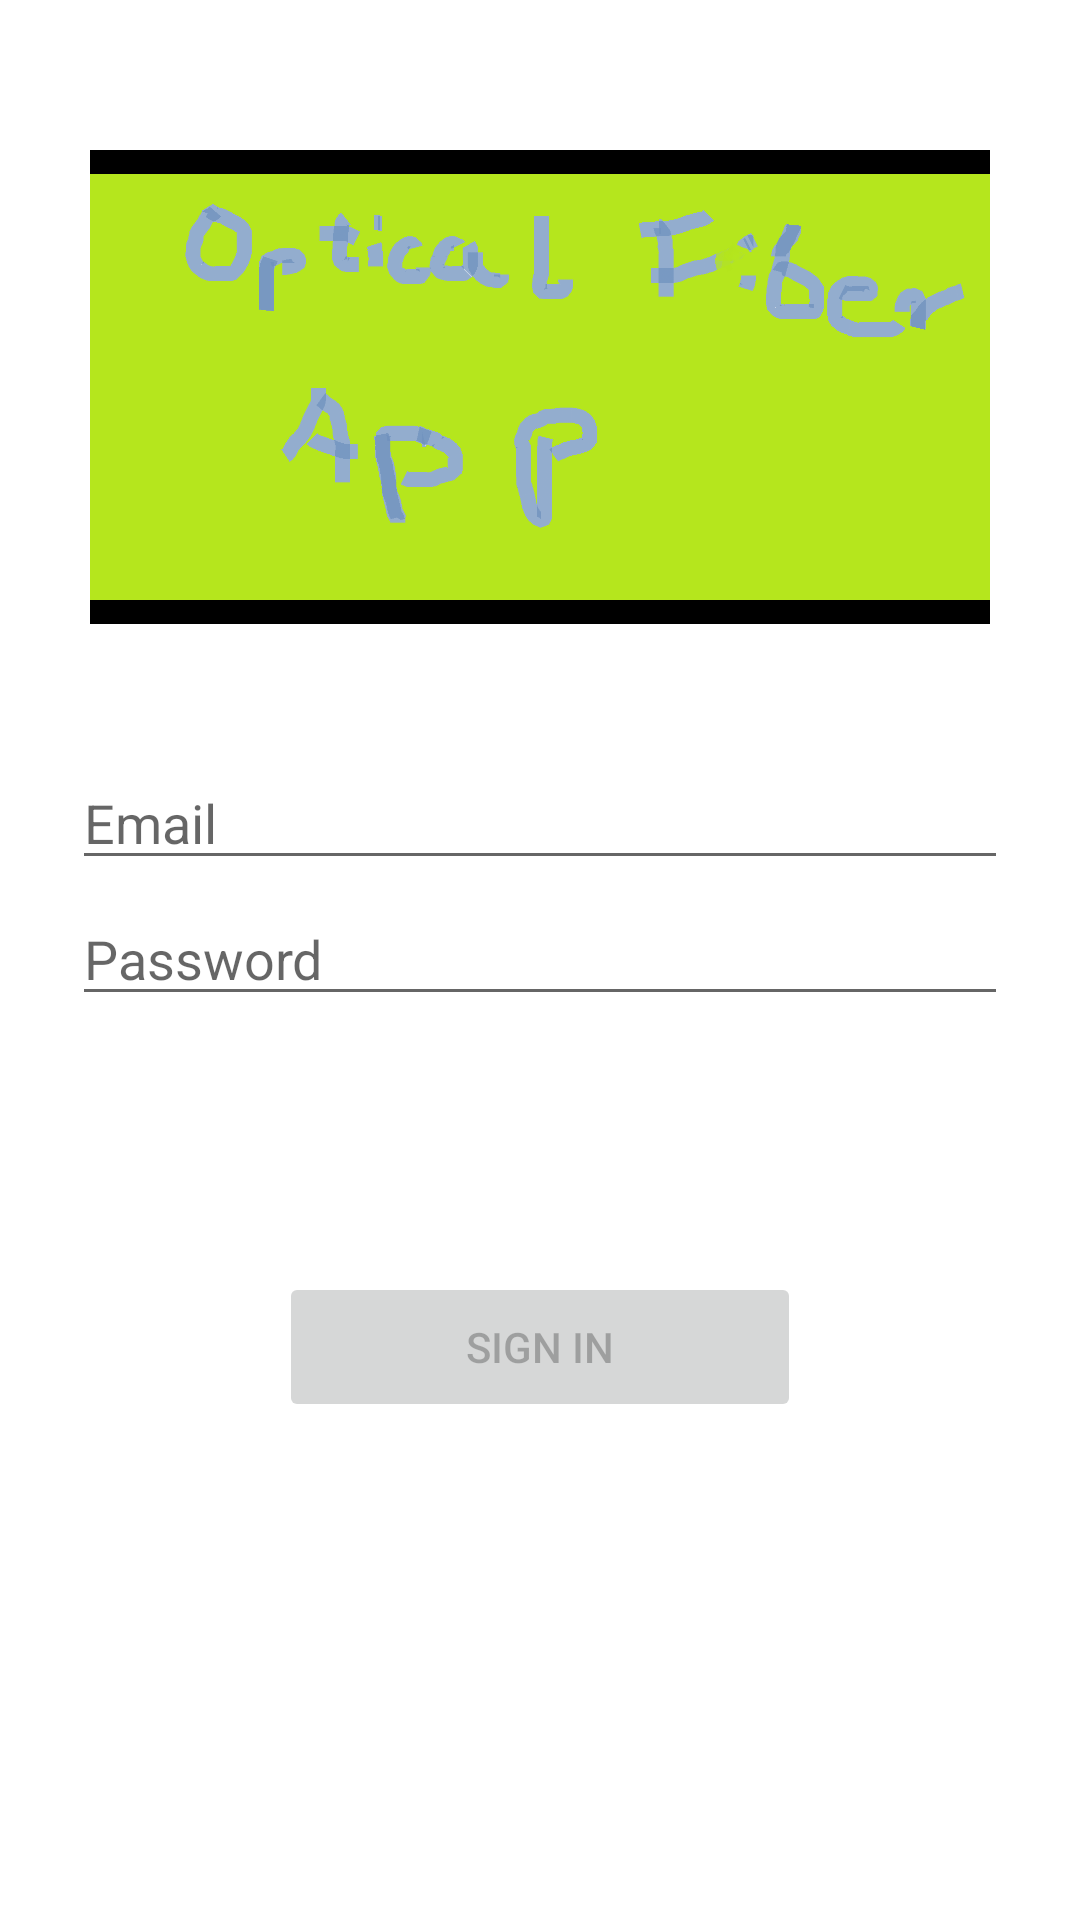

Write the Android layout XML for this screen, with the resource values it uses.
<!-- AndroidManifest.xml: application theme Theme.OF_App -->
<!-- res/layout/activity_login.xml -->
<?xml version="1.0" encoding="utf-8"?>
<androidx.constraintlayout.widget.ConstraintLayout xmlns:android="http://schemas.android.com/apk/res/android"
    xmlns:app="http://schemas.android.com/apk/res-auto" xmlns:tools="http://schemas.android.com/tools"
    android:id="@+id/login_container" android:layout_width="match_parent" android:layout_height="match_parent"
    android:paddingLeft="@dimen/activity_horizontal_margin" android:paddingTop="@dimen/activity_vertical_margin"
    android:paddingRight="@dimen/activity_horizontal_margin" android:paddingBottom="@dimen/activity_vertical_margin"
    tools:context=".ui.login.LoginActivity">


    <ImageView
        android:id="@+id/imageView"
        android:layout_width="300sp"
        android:layout_height="158sp"
        android:layout_marginStart="20dp"
        android:layout_marginLeft="20dp"
        android:layout_marginEnd="20dp"
        android:layout_marginRight="20dp"
        android:layout_marginBottom="216sp"
        android:background="@color/black"
        android:contentDescription="logo"
        android:foregroundGravity="center"
        android:src="@drawable/logo"
        android:visibility="visible"
        app:layout_constraintBottom_toTopOf="@+id/loginBtn"
        app:layout_constraintEnd_toEndOf="parent"
        app:layout_constraintStart_toStartOf="parent"
        tools:ignore="MissingConstraints" />

    <EditText
        android:id="@+id/username"
        android:layout_width="0dp"
        android:layout_height="wrap_content"
        android:layout_marginStart="24sp"
        android:layout_marginTop="252sp"
        android:layout_marginEnd="24sp"
        android:hint="@string/prompt_email"
        android:inputType="textEmailAddress"
        android:selectAllOnFocus="true"
        app:layout_constraintEnd_toEndOf="parent"
        app:layout_constraintStart_toStartOf="parent"
        app:layout_constraintTop_toTopOf="parent" />

    <EditText
        android:id="@+id/password"
        android:layout_width="0dp"
        android:layout_height="wrap_content"
        android:layout_marginStart="24sp"
        android:layout_marginTop="4sp"
        android:layout_marginEnd="24sp"
        android:hint="@string/prompt_password"
        android:imeActionLabel="@string/action_sign_in_short"
        android:imeOptions="actionDone"
        android:inputType="textPassword"
        android:selectAllOnFocus="true"
        app:layout_constraintEnd_toEndOf="parent"
        app:layout_constraintStart_toStartOf="parent"
        app:layout_constraintTop_toBottomOf="@+id/username" />

    <Button
        android:id="@+id/loginBtn"
        android:layout_width="174sp"
        android:layout_height="50sp"
        android:layout_gravity="start"
        android:layout_marginStart="48sp"
        android:layout_marginTop="60sp"
        android:layout_marginEnd="48sp"
        android:layout_marginBottom="64sp"
        android:enabled="false"
        android:text="@string/action_sign_in_short"
        app:layout_constraintBottom_toBottomOf="parent"
        app:layout_constraintEnd_toEndOf="parent"
        app:layout_constraintStart_toStartOf="parent"
        app:layout_constraintTop_toBottomOf="@+id/password"
        app:layout_constraintVertical_bias="0.2" />

    <ProgressBar android:id="@+id/loading" android:layout_width="wrap_content" android:layout_height="wrap_content"
        android:layout_gravity="center" android:layout_marginStart="32dp" android:layout_marginTop="64dp"
        android:layout_marginEnd="32dp" android:layout_marginBottom="64dp" android:visibility="gone"
        app:layout_constraintBottom_toBottomOf="parent" app:layout_constraintEnd_toEndOf="@+id/password"
        app:layout_constraintStart_toStartOf="@+id/password" app:layout_constraintTop_toTopOf="parent"
        app:layout_constraintVertical_bias="0.3" />


</androidx.constraintlayout.widget.ConstraintLayout>
<!-- resources referenced by this layout -->
<resources>
  <!-- drawable logo: png bitmap (drawable, 40935 bytes) -->
  <string name="action_sign_in_short">Sign in</string>
  <string name="prompt_email">Email</string>
  <string name="prompt_password">Password</string>
  <style name="Theme.OF_App" parent="Theme.MaterialComponents.DayNight.DarkActionBar">
          
          <item name="colorPrimary">@color/purple_500</item>
          <item name="colorPrimaryVariant">@color/purple_700</item>
          <item name="colorOnPrimary">@color/white</item>
          
          <item name="colorSecondary">@color/teal_200</item>
          <item name="colorSecondaryVariant">@color/teal_700</item>
          <item name="colorOnSecondary">@color/black</item>
          
          <item name="android:statusBarColor" tools:targetApi="l">?attr/colorPrimaryVariant</item>
          
      </style>
  <!-- not gathered from this repository: default colours our renderer supplied (Android Studio template values) -->
  <color name="purple_500">#FF6200EE</color>
  <color name="purple_700">#FF3700B3</color>
  <color name="teal_200">#FF03DAC5</color>
  <color name="teal_700">#FF018786</color>
  <color name="black">#FF000000</color>
  <color name="white">#FFFFFFFF</color>
</resources>
